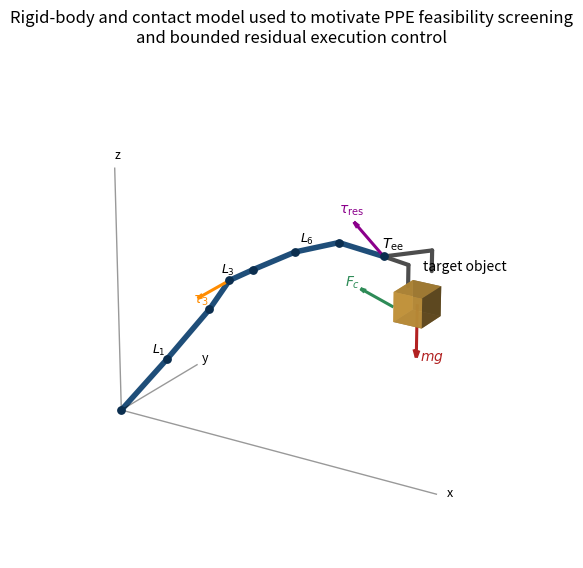

Here is the Python script that generated this plot:
from pathlib import Path

import matplotlib.pyplot as plt
from mpl_toolkits.mplot3d import Axes3D  # noqa: F401


def draw_segment(ax, p0, p1, color="#1f4e79", lw=4):
    ax.plot(
        [p0[0], p1[0]],
        [p0[1], p1[1]],
        [p0[2], p1[2]],
        color=color,
        linewidth=lw,
        solid_capstyle="round",
    )


def draw_arrow(ax, start, vec, color, label, text_offset=(0, 0, 0)):
    ax.quiver(
        start[0],
        start[1],
        start[2],
        vec[0],
        vec[1],
        vec[2],
        color=color,
        linewidth=2.2,
        arrow_length_ratio=0.15,
    )
    end = (start[0] + vec[0], start[1] + vec[1], start[2] + vec[2])
    ax.text(
        end[0] + text_offset[0],
        end[1] + text_offset[1],
        end[2] + text_offset[2],
        label,
        fontsize=10,
        color=color,
        weight="bold",
    )


def main():
    out_path = Path(r"G:\codxx\paper1-gogo\overleaf_nature_20260606\fig8_mechanical_model.png")

    fig = plt.figure(figsize=(8.4, 5.8), dpi=220)
    ax = fig.add_subplot(111, projection="3d")

    joints = [
        (0.00, 0.00, 0.00),
        (0.10, 0.06, 0.18),
        (0.22, 0.08, 0.38),
        (0.33, 0.02, 0.54),
        (0.44, -0.03, 0.63),
        (0.54, 0.00, 0.70),
        (0.63, 0.05, 0.73),
        (0.73, 0.09, 0.69),
    ]

    for a, b in zip(joints[:-1], joints[1:]):
        draw_segment(ax, a, b)

    xs, ys, zs = zip(*joints)
    ax.scatter(xs, ys, zs, s=28, color="#0b2e4f", depthshade=False)

    ee = joints[-1]
    gripper_left = (ee[0] + 0.05, ee[1] + 0.03, ee[2] - 0.03)
    gripper_right = (ee[0] + 0.05, ee[1] + 0.13, ee[2] - 0.03)
    draw_segment(ax, ee, gripper_left, color="#4d4d4d", lw=3)
    draw_segment(ax, ee, gripper_right, color="#4d4d4d", lw=3)
    draw_segment(ax, gripper_left, (gripper_left[0], gripper_left[1], gripper_left[2] - 0.07), color="#4d4d4d", lw=3)
    draw_segment(ax, gripper_right, (gripper_right[0], gripper_right[1], gripper_right[2] - 0.07), color="#4d4d4d", lw=3)

    obj_center = (0.82, 0.10, 0.55)
    ax.bar3d(
        obj_center[0] - 0.04,
        obj_center[1] - 0.04,
        obj_center[2] - 0.05,
        0.08,
        0.08,
        0.10,
        color="#d9a441",
        alpha=0.85,
        shade=True,
    )

    draw_arrow(ax, obj_center, (0, 0, -0.18), "#b22222", r"$mg$", (0.01, 0.0, -0.01))
    draw_arrow(ax, (0.78, 0.06, 0.55), (-0.08, -0.02, 0.05), "#2e8b57", r"$F_c$", (-0.03, -0.02, 0.01))
    draw_arrow(ax, ee, (-0.10, 0.02, 0.08), "#8b008b", r"$\tau_{\mathrm{res}}$", (-0.05, 0.01, 0.01))
    draw_arrow(ax, joints[3], (0.00, -0.12, 0.00), "#ff8c00", r"$\tau_3$", (0.01, -0.03, 0.00))

    ax.text(joints[1][0] - 0.03, joints[1][1] - 0.02, joints[1][2] + 0.02, r"$L_1$", fontsize=9)
    ax.text(joints[3][0] - 0.01, joints[3][1] - 0.02, joints[3][2] + 0.03, r"$L_3$", fontsize=9)
    ax.text(joints[5][0] + 0.00, joints[5][1] + 0.02, joints[5][2] + 0.02, r"$L_6$", fontsize=9)
    ax.text(ee[0] + 0.01, ee[1] - 0.02, ee[2] + 0.04, r"$T_{\mathrm{ee}}$", fontsize=10, weight="bold")
    ax.text(obj_center[0] - 0.02, obj_center[1] + 0.05, obj_center[2] + 0.08, "target object", fontsize=10)

    ax.plot([0.0, 0.95], [0.0, 0.0], [0.0, 0.0], color="black", linewidth=1.0, alpha=0.4)
    ax.plot([0.0, 0.0], [0.0, 0.30], [0.0, 0.0], color="black", linewidth=1.0, alpha=0.4)
    ax.plot([0.0, 0.0], [0.0, 0.0], [0.0, 0.85], color="black", linewidth=1.0, alpha=0.4)
    ax.text(0.98, 0.0, 0.0, "x", fontsize=9)
    ax.text(0.0, 0.32, 0.0, "y", fontsize=9)
    ax.text(0.0, 0.0, 0.88, "z", fontsize=9)

    ax.view_init(elev=22, azim=-58)
    ax.set_xlim(0.0, 0.95)
    ax.set_ylim(-0.10, 0.30)
    ax.set_zlim(0.0, 0.90)
    ax.set_box_aspect((1.2, 0.6, 0.9))
    ax.set_axis_off()
    ax.set_title(
        "Rigid-body and contact model used to motivate PPE feasibility screening\n"
        "and bounded residual execution control",
        fontsize=12,
        pad=18,
    )

    plt.tight_layout()
    fig.savefig(out_path, bbox_inches="tight", facecolor="white")
    plt.close(fig)
    print(out_path)


if __name__ == "__main__":
    main()
